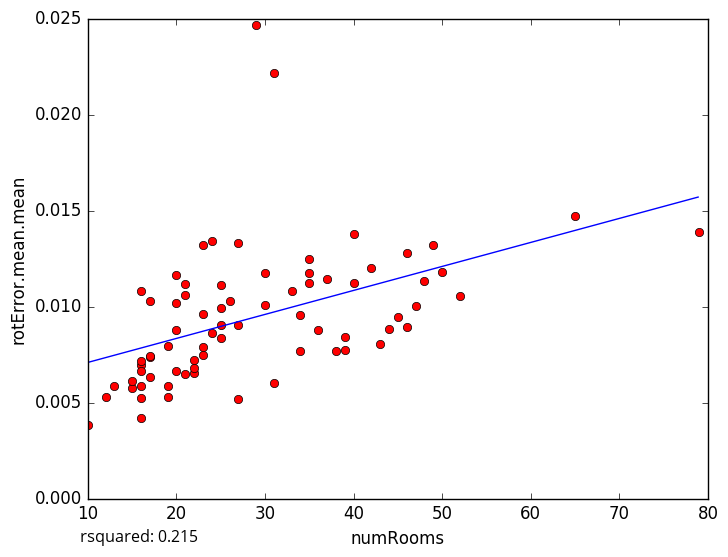

Data behind this chart, as committed beside it:
numRooms, rotError.mean.mean
43, 0.008048
27, 0.005181
23, 0.007453
10, 0.003803
12, 0.005305
48, 0.01133
47, 0.01004
25, 0.00992
22, 0.006543
15, 0.005747
17, 0.006322
15, 0.006095
16, 0.006951
16, 0.005229
16, 0.004196
16, 0.005868
25, 0.008364
34, 0.009576
50, 0.01181
22, 0.006808
45, 0.009444
26, 0.01026
29, 0.02467
34, 0.007659
20, 0.008772
22, 0.007194
20, 0.01166
31, 0.02217
39, 0.007739
38, 0.007669
35, 0.01248
25, 0.009052
65, 0.01473
46, 0.01281
49, 0.01318
52, 0.01057
13, 0.005866
40, 0.01122
33, 0.01082
17, 0.00737
42, 0.01201
23, 0.009627
21, 0.01058
46, 0.008907
35, 0.01122
40, 0.01377
27, 0.01328
19, 0.00796
17, 0.01027
27, 0.009047
21, 0.01119
20, 0.0102
23, 0.007872
39, 0.008391
24, 0.0134
25, 0.01113
20, 0.006653
30, 0.01009
23, 0.01319
16, 0.01083
... 14 more rows
